Dataset: dataset (GitHub, HitaliFulekar/aarogya-prescription-verification). Classes: blank forms, noisy, valid filled forms.

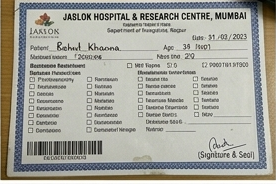
Label: noisy

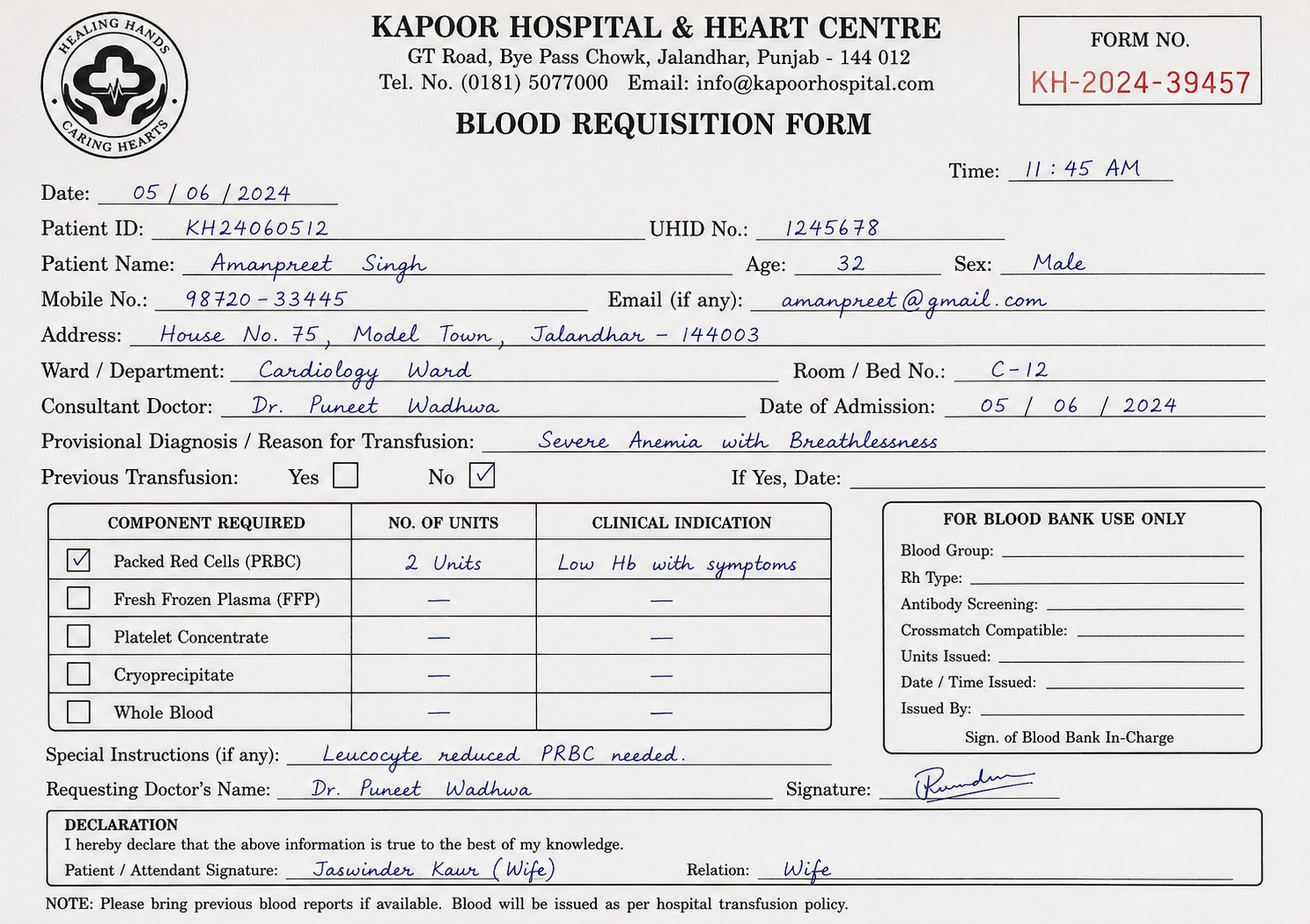
Label: valid filled forms

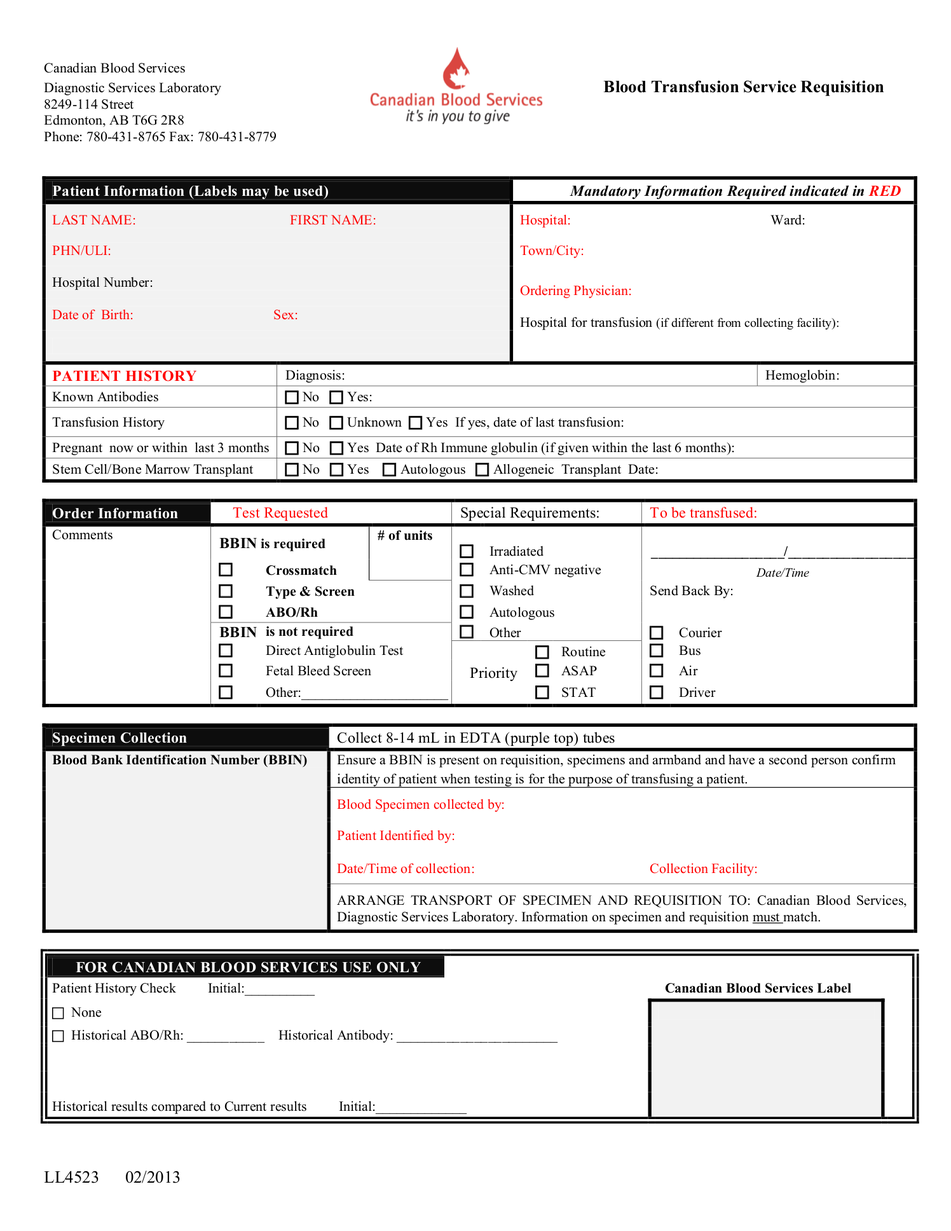
Label: blank forms

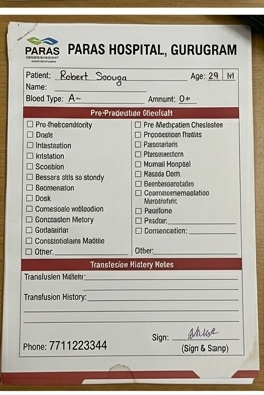
Label: noisy

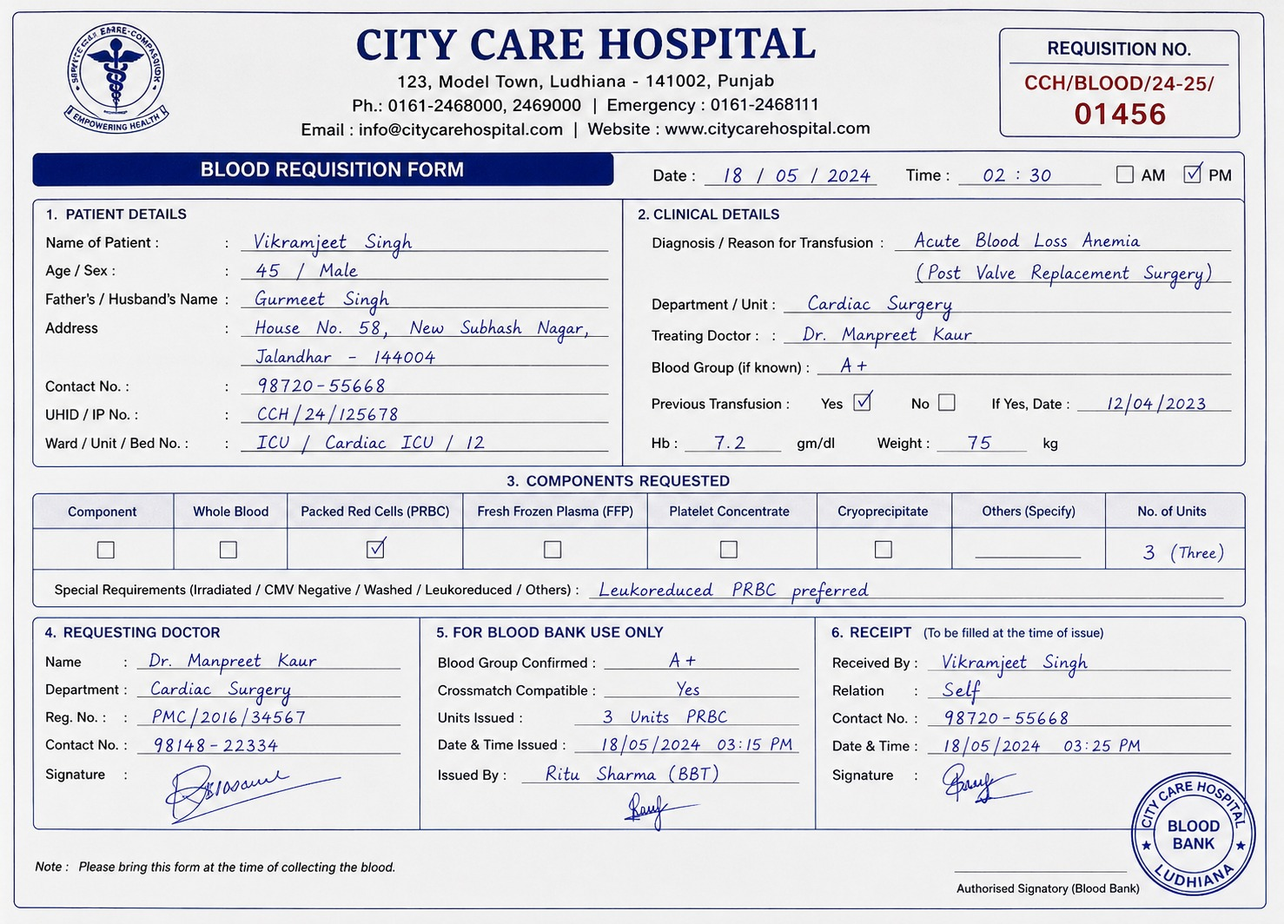
Label: valid filled forms

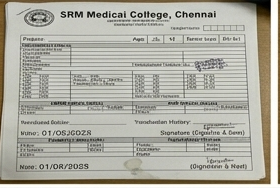
Label: noisy
